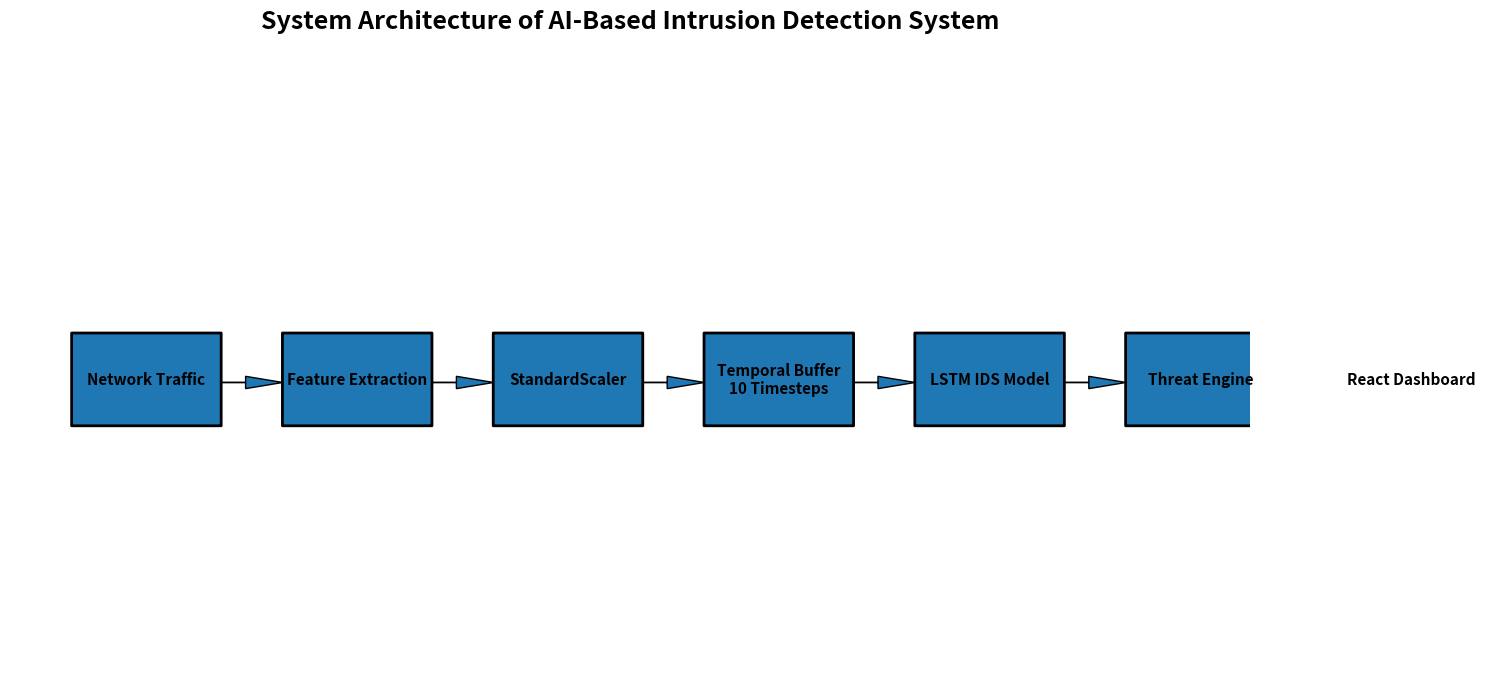
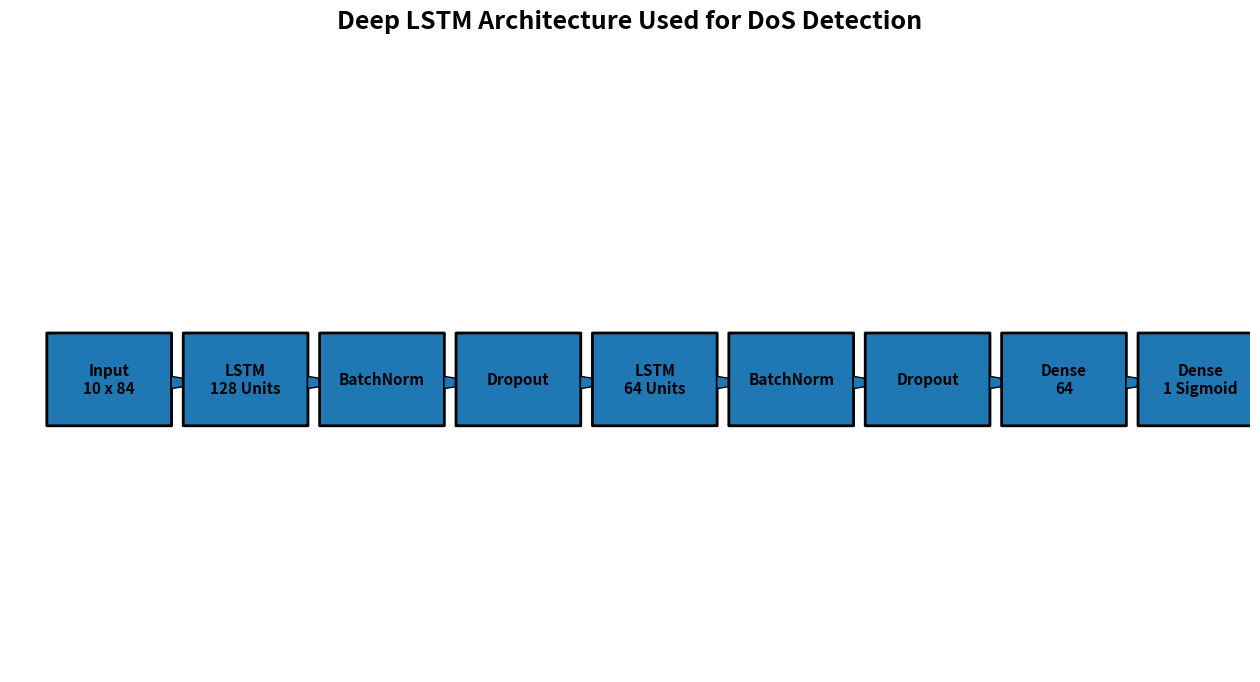
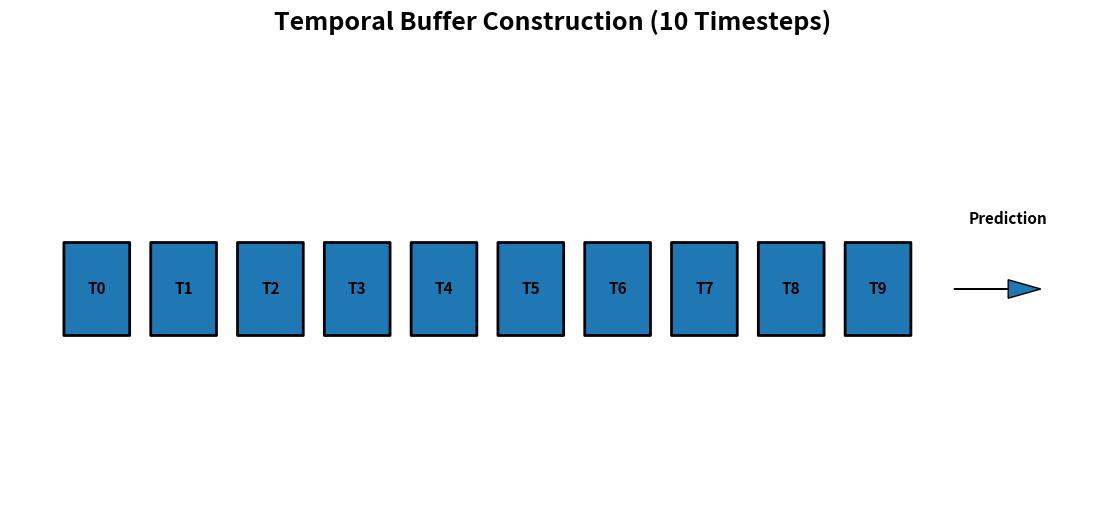
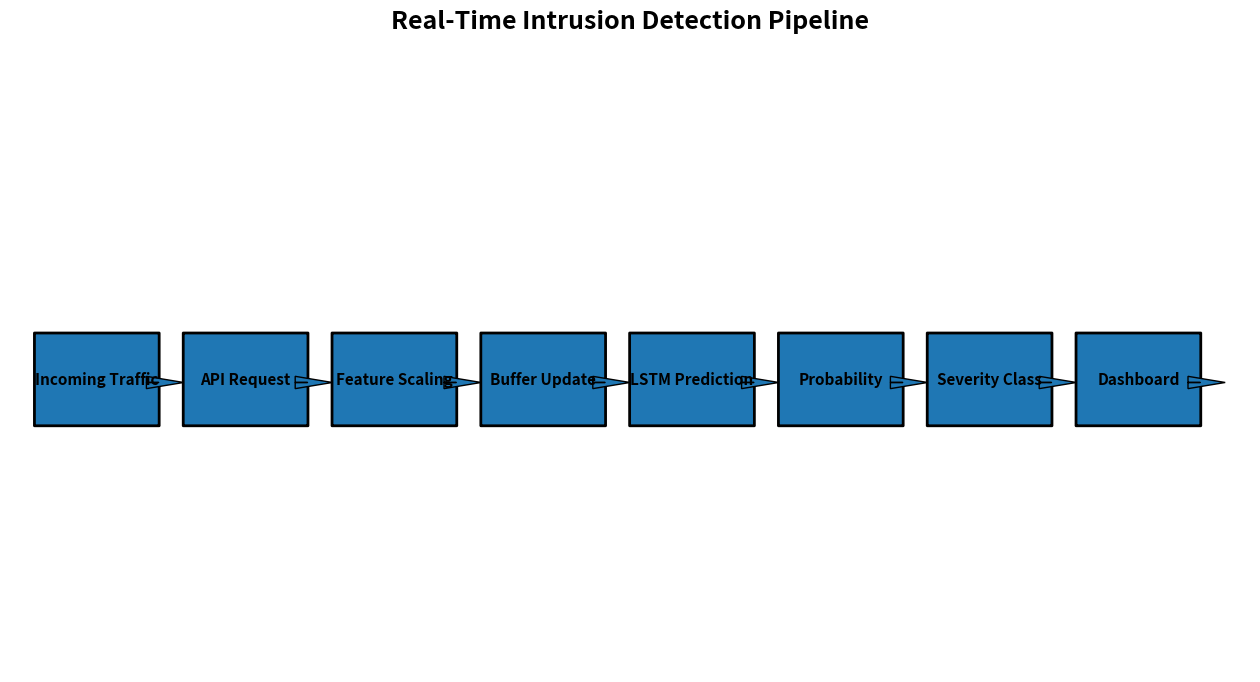

These figures' Python source, in order:
from pathlib import Path
import matplotlib.pyplot as plt
from matplotlib.patches import FancyBboxPatch

RESULTS = Path("results/architecture")
RESULTS.mkdir(parents=True, exist_ok=True)

plt.rcParams["figure.figsize"] = (14,8)
plt.rcParams["font.size"] = 11

# =====================================================
# Helper
# =====================================================

def add_box(ax,x,y,w,h,text,color="#E8EEF7"):
    box = FancyBboxPatch(
        (x,y),
        w,
        h,
        boxstyle="round,pad=0.03",
        linewidth=2
    )

    ax.add_patch(box)

    ax.text(
        x+w/2,
        y+h/2,
        text,
        ha="center",
        va="center",
        fontsize=11,
        weight="bold"
    )

# =====================================================
# SYSTEM ARCHITECTURE
# =====================================================

fig, ax = plt.subplots(figsize=(16,8))

ax.set_xlim(0,100)
ax.set_ylim(0,100)
ax.axis("off")

steps = [
    "Network Traffic",
    "Feature Extraction",
    "StandardScaler",
    "Temporal Buffer\n10 Timesteps",
    "LSTM IDS Model",
    "Threat Engine",
    "React Dashboard"
]

x = 5

for s in steps:

    add_box(ax,x,40,12,15,s)

    if x < 80:
        ax.arrow(
            x+12,
            47,
            5,
            0,
            head_width=2,
            length_includes_head=True
        )

    x += 17

plt.title(
    "System Architecture of AI-Based Intrusion Detection System",
    fontsize=18,
    weight="bold",
    pad=20
)

plt.savefig(
    RESULTS/"system_architecture.png",
    dpi=600,
    bbox_inches="tight"
)

plt.close()

# =====================================================
# LSTM ARCHITECTURE
# =====================================================

fig, ax = plt.subplots(figsize=(16,8))

ax.set_xlim(0,100)
ax.set_ylim(0,100)
ax.axis("off")

layers = [
    "Input\n10 x 84",
    "LSTM\n128 Units",
    "BatchNorm",
    "Dropout",
    "LSTM\n64 Units",
    "BatchNorm",
    "Dropout",
    "Dense\n64",
    "Dense\n1 Sigmoid"
]

x = 3

for l in layers:

    add_box(ax,x,40,10,15,l)

    if x < 90:
        ax.arrow(
            x+10,
            47,
            3,
            0,
            head_width=2,
            length_includes_head=True
        )

    x += 11

plt.title(
    "Deep LSTM Architecture Used for DoS Detection",
    fontsize=18,
    weight="bold",
    pad=20
)

plt.savefig(
    RESULTS/"lstm_architecture.png",
    dpi=600,
    bbox_inches="tight"
)

plt.close()

# =====================================================
# TEMPORAL BUFFER
# =====================================================

fig, ax = plt.subplots(figsize=(14,6))

ax.set_xlim(0,100)
ax.set_ylim(0,50)
ax.axis("off")

for i in range(10):

    add_box(
        ax,
        5+i*8,
        20,
        6,
        10,
        f"T{i}"
    )

ax.arrow(
    87,
    25,
    8,
    0,
    head_width=2,
    length_includes_head=True
)

ax.text(
    92,
    32,
    "Prediction",
    ha="center",
    weight="bold"
)

plt.title(
    "Temporal Buffer Construction (10 Timesteps)",
    fontsize=18,
    weight="bold",
    pad=20
)

plt.savefig(
    RESULTS/"temporal_buffer.png",
    dpi=600,
    bbox_inches="tight"
)

plt.close()

# =====================================================
# REAL TIME PIPELINE
# =====================================================

fig, ax = plt.subplots(figsize=(16,8))

ax.set_xlim(0,100)
ax.set_ylim(0,100)
ax.axis("off")

pipeline = [
    "Incoming Traffic",
    "API Request",
    "Feature Scaling",
    "Buffer Update",
    "LSTM Prediction",
    "Probability",
    "Severity Class",
    "Dashboard"
]

x = 2

for p in pipeline:

    add_box(
        ax,
        x,
        40,
        10,
        15,
        p
    )

    if x < 90:
        ax.arrow(
            x+10,
            47,
            2,
            0,
            head_width=2,
            length_includes_head=True
        )

    x += 12

plt.title(
    "Real-Time Intrusion Detection Pipeline",
    fontsize=18,
    weight="bold",
    pad=20
)

plt.savefig(
    RESULTS/"inference_pipeline.png",
    dpi=600,
    bbox_inches="tight"
)

plt.close()

print("\nGenerated:")
print("system_architecture.png")
print("lstm_architecture.png")
print("temporal_buffer.png")
print("inference_pipeline.png")
